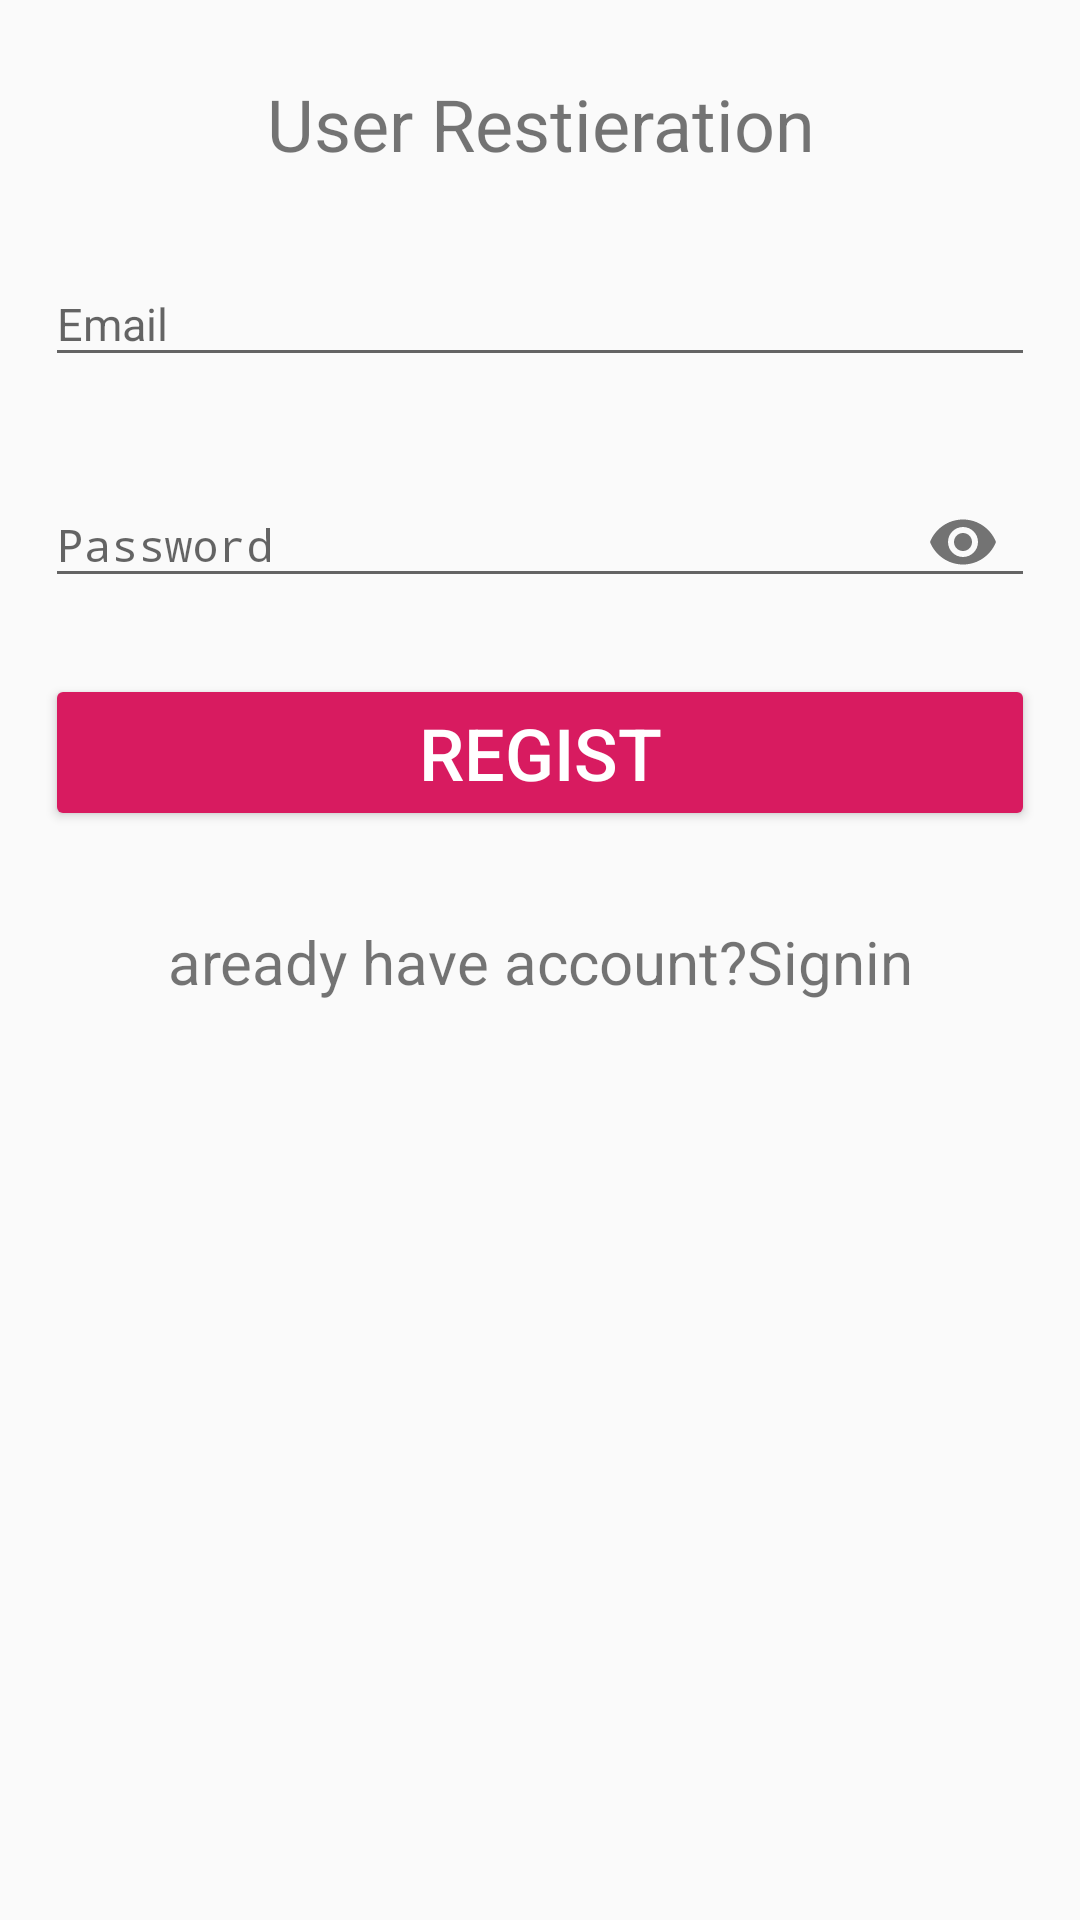

This screen was rendered from an Android layout file. Write that file and the resources it references.
<!-- AndroidManifest.xml: application theme AppTheme -->
<!-- res/layout/activity_regis.xml -->
<?xml version="1.0" encoding="utf-8"?>

<LinearLayout xmlns:android="http://schemas.android.com/apk/res/android"
    xmlns:app="http://schemas.android.com/apk/res-auto"
    xmlns:tools="http://schemas.android.com/tools"
    android:layout_width="match_parent"
    android:layout_height="match_parent"
android:orientation="vertical"
    android:padding="15dp"
    tools:context=".RegisActivity">


    <TextView
        android:layout_width="match_parent"
        android:layout_height="wrap_content"
        android:text="User Restieration"
        android:gravity="center"
        android:textSize="24sp"
        android:id="@+id/tx1"
        android:layout_marginTop="10dp"/>
    <com.google.android.material.textfield.TextInputLayout
        android:layout_width="match_parent"
        android:layout_height="wrap_content"
        android:layout_marginTop="20dp"
        android:id="@+id/m1">
        <EditText
            android:layout_width="match_parent"
            android:layout_height="wrap_content"
            android:hint="Email"
            android:id="@+id/emai_f"
            android:textSize="15dp"
            android:inputType="textEmailAddress"
            android:layout_marginTop="80dp"/>
    </com.google.android.material.textfield.TextInputLayout>
    <com.google.android.material.textfield.TextInputLayout
        android:layout_width="match_parent"
        android:layout_height="wrap_content"
        app:passwordToggleEnabled="true"
        android:layout_marginTop="20dp"
        android:id="@+id/m">
        <EditText
            android:layout_width="match_parent"
            android:layout_height="wrap_content"
            android:hint="Password"
            android:id="@+id/pass_f"
            android:textSize="15dp"

            android:inputType="numberPassword"
            android:layout_marginTop="80dp"/>
    </com.google.android.material.textfield.TextInputLayout>
    <Button
        android:layout_width="match_parent"
        android:layout_height="wrap_content"
        style="@style/Widget.AppCompat.Button.Colored"
        android:text="Regist"
        android:textSize="24sp"
        android:drawableLeft="@drawable/ic_person_black_24dp"
        android:layout_marginTop="20dp"
        android:onClick="rr"/>
    <TextView
        android:layout_width="match_parent"
        android:layout_height="wrap_content"
        android:text="aready have account?Signin"
        android:textSize="20sp"
        android:layout_gravity="center"
        android:gravity="center"
        android:layout_marginTop="30dp"
        android:onClick="tv"/>

</LinearLayout>
<!-- resources referenced by this layout -->
<resources>
  <style name="AppTheme" parent="Theme.AppCompat.Light.DarkActionBar">
          
          <item name="colorPrimary">@color/colorPrimary</item>
          <item name="colorPrimaryDark">@color/colorPrimaryDark</item>
          <item name="colorAccent">@color/colorAccent</item>
      </style>
  <color name="colorPrimary">#008577</color>
  <color name="colorPrimaryDark">#00574B</color>
  <color name="colorAccent">#D81B60</color>
</resources>
